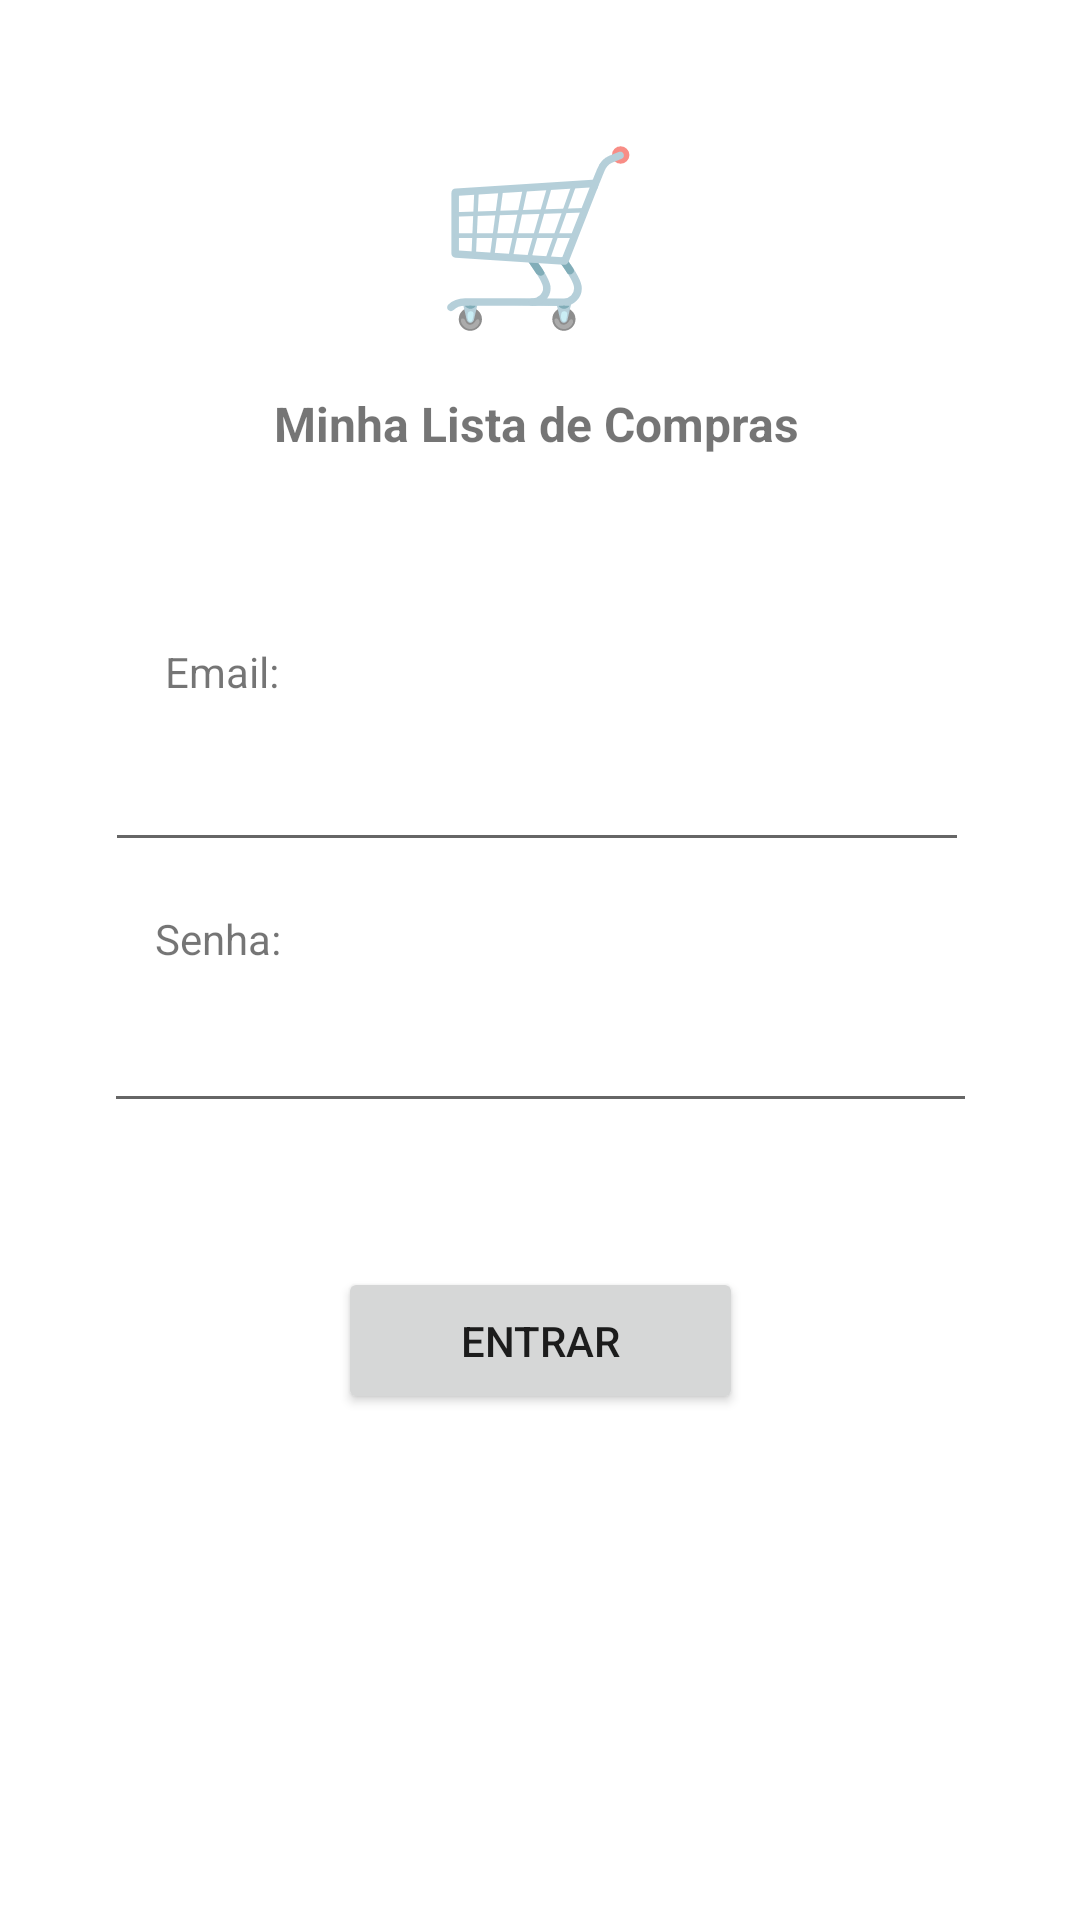

Reconstruct the res/layout file that produces this screen, plus the resources it refers to.
<!-- AndroidManifest.xml: application theme Theme.Atividade03 -->
<!-- res/layout/layout_login.xml -->
<?xml version="1.0" encoding="utf-8"?>
<androidx.constraintlayout.widget.ConstraintLayout xmlns:android="http://schemas.android.com/apk/res/android"
    xmlns:app="http://schemas.android.com/apk/res-auto"
    xmlns:tools="http://schemas.android.com/tools"
    android:layout_width="match_parent"
    android:layout_height="match_parent">

    <TextView
        android:id="@+id/textView10"
        android:layout_width="176dp"
        android:layout_height="32dp"
        android:layout_marginTop="12dp"
        android:text="Minha Lista de Compras"
        android:textColorHint="@color/black"
        android:textSize="16sp"
        android:textStyle="bold"
        app:layout_constraintEnd_toEndOf="parent"
        app:layout_constraintHorizontal_bias="0.497"
        app:layout_constraintStart_toStartOf="parent"
        app:layout_constraintTop_toBottomOf="@+id/textView9" />

    <TextView
        android:id="@+id/textView9"
        android:layout_width="92dp"
        android:layout_height="79dp"
        android:text="🛒"
        android:textAlignment="center"
        android:textAllCaps="false"
        android:textAppearance="@style/TextAppearance.AppCompat.Display3"
        app:layout_constraintBottom_toBottomOf="parent"
        app:layout_constraintEnd_toEndOf="parent"
        app:layout_constraintHorizontal_bias="0.498"
        app:layout_constraintStart_toStartOf="parent"
        app:layout_constraintTop_toTopOf="parent"
        app:layout_constraintVertical_bias="0.07" />

    <EditText
        android:id="@+id/editTextTextEmailAddress"
        android:layout_width="288dp"
        android:layout_height="54dp"
        android:ems="10"
        android:inputType="textEmailAddress"
        app:layout_constraintEnd_toEndOf="parent"
        app:layout_constraintHorizontal_bias="0.487"
        app:layout_constraintStart_toStartOf="parent"
        app:layout_constraintTop_toBottomOf="@+id/textView5" />

    <EditText
        android:id="@+id/editTextNumberPassword"
        android:layout_width="291dp"
        android:layout_height="52dp"
        android:ems="10"
        android:inputType="numberPassword"
        app:layout_constraintEnd_toEndOf="parent"
        app:layout_constraintStart_toStartOf="parent"
        app:layout_constraintTop_toBottomOf="@+id/textView6" />

    <Button
        android:id="@+id/botaoEntrar"
        android:layout_width="135dp"
        android:layout_height="49dp"
        android:layout_marginTop="48dp"
        android:text="entrar"
        app:layout_constraintBottom_toBottomOf="parent"
        app:layout_constraintEnd_toEndOf="parent"
        app:layout_constraintStart_toStartOf="parent"
        app:layout_constraintTop_toBottomOf="@+id/editTextNumberPassword"
        app:layout_constraintVertical_bias="0.0" />

    <TextView
        android:id="@+id/textView5"
        android:layout_width="wrap_content"
        android:layout_height="wrap_content"
        android:layout_marginTop="52dp"
        android:text="Email:"
        app:layout_constraintEnd_toEndOf="parent"
        app:layout_constraintHorizontal_bias="0.171"
        app:layout_constraintStart_toStartOf="parent"
        app:layout_constraintTop_toBottomOf="@+id/textView10" />

    <TextView
        android:id="@+id/textView6"
        android:layout_width="wrap_content"
        android:layout_height="wrap_content"
        android:layout_marginTop="16dp"
        android:text="Senha:"
        app:layout_constraintEnd_toEndOf="parent"
        app:layout_constraintHorizontal_bias="0.162"
        app:layout_constraintStart_toStartOf="parent"
        app:layout_constraintTop_toBottomOf="@+id/editTextTextEmailAddress" />
</androidx.constraintlayout.widget.ConstraintLayout>
<!-- resources referenced by this layout -->
<resources>
  <style name="Theme.Atividade03" parent="Theme.MaterialComponents.DayNight.NoActionBar">
          
          <item name="colorPrimary">@color/purple_500</item>
          <item name="colorPrimaryVariant">@color/purple_700</item>
          <item name="colorOnPrimary">@color/white</item>
          
          <item name="colorSecondary">@color/teal_200</item>
          <item name="colorSecondaryVariant">@color/teal_700</item>
          <item name="colorOnSecondary">@color/black</item>
          
          <item name="android:statusBarColor" tools:targetApi="l">?attr/colorPrimaryVariant</item>
          
      </style>
  <!-- not gathered from this repository: default colours our renderer supplied (Android Studio template values) -->
  <color name="purple_500">#FF6200EE</color>
  <color name="purple_700">#FF3700B3</color>
  <color name="teal_200">#FF03DAC5</color>
  <color name="teal_700">#FF018786</color>
  <color name="black">#FF000000</color>
  <color name="white">#FFFFFFFF</color>
</resources>
